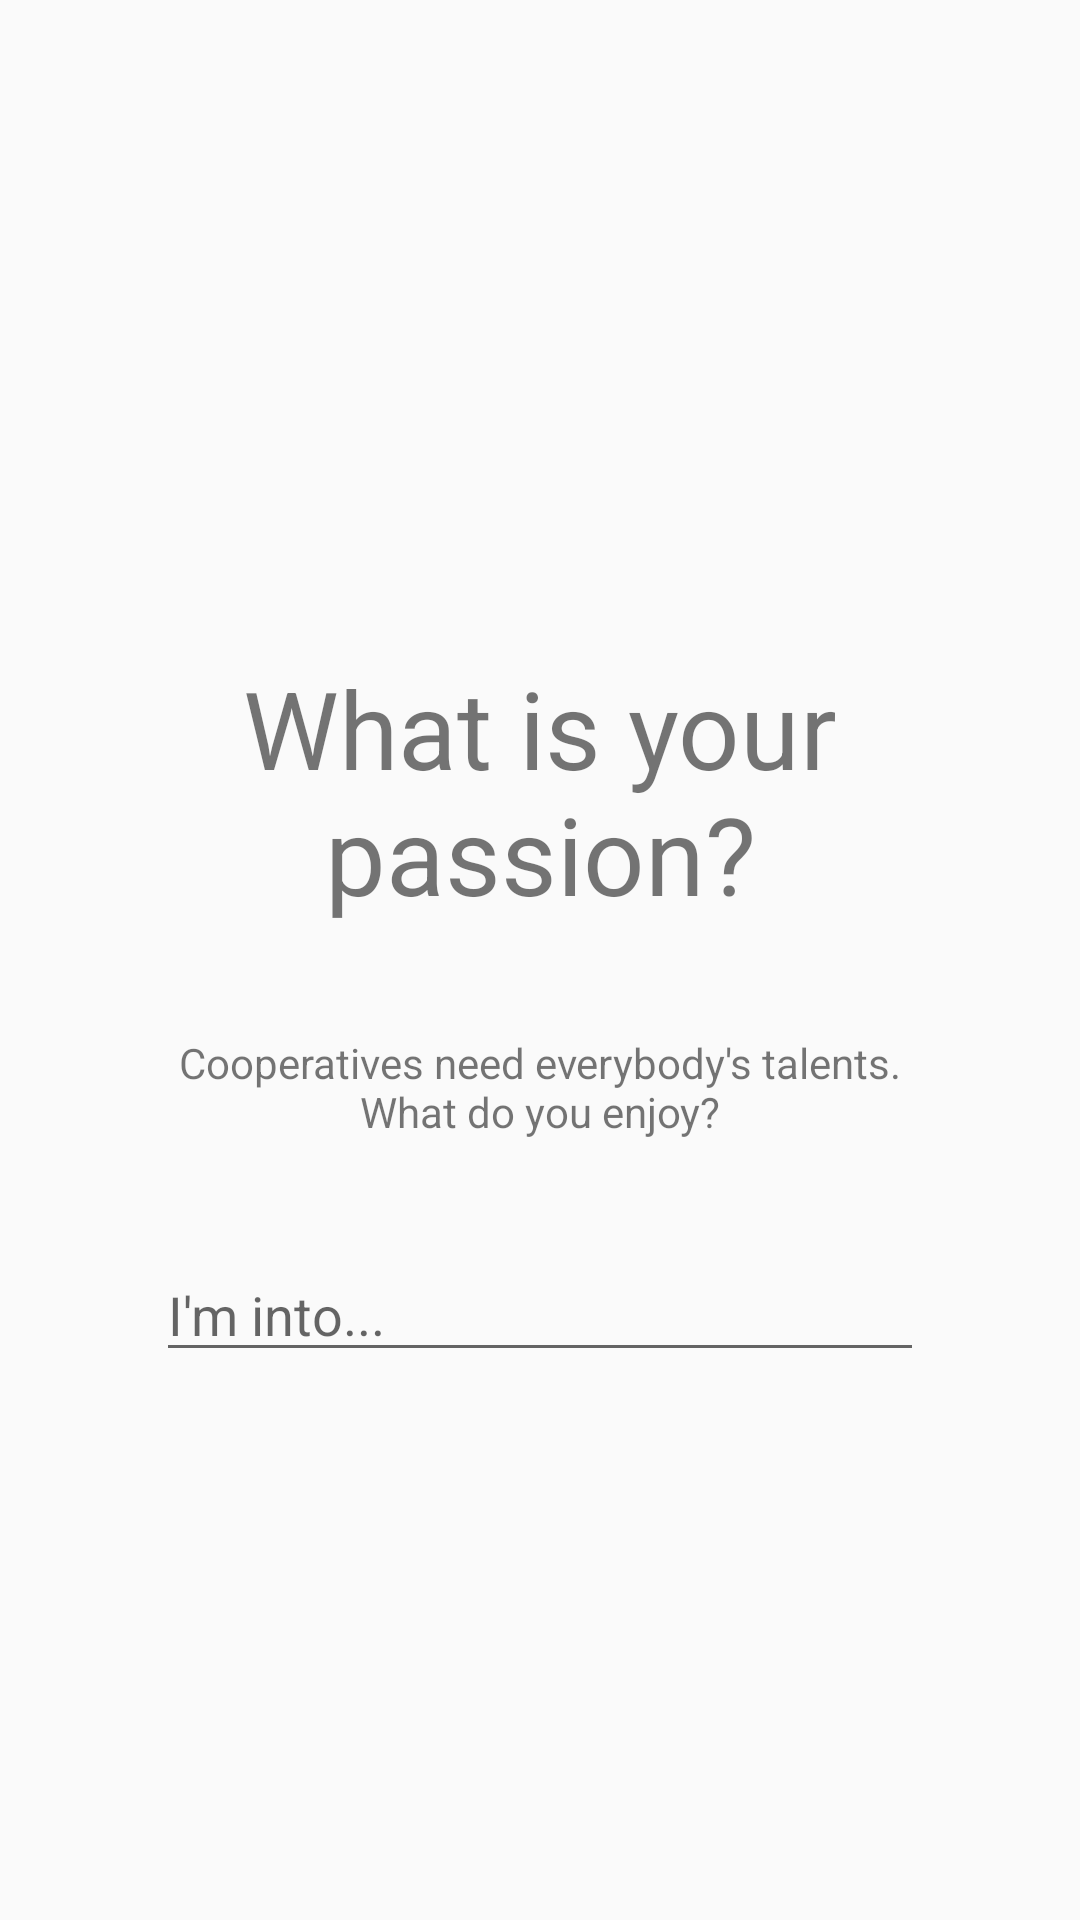

The Android layout XML behind this screen, and the referenced resources:
<!-- AndroidManifest.xml: application theme AppTheme -->
<!-- res/layout/what_skills.xml -->
<?xml version="1.0" encoding="utf-8"?>
<LinearLayout xmlns:android="http://schemas.android.com/apk/res/android"
              android:orientation="vertical"
              android:layout_width="match_parent"
              android:layout_height="match_parent"
              android:gravity="center">

    <ImageView
        android:layout_width="wrap_content"
        android:layout_height="wrap_content"
        android:layout_marginBottom="36dp"
        android:src="@drawable/ic_skills"/>

    <TextView
        android:layout_width="wrap_content"
        android:layout_height="wrap_content"
        android:layout_marginLeft="24dp"
        android:layout_marginRight="24dp"
        android:layout_marginBottom="36dp"
        android:text="@string/skills"
        android:gravity="center"
        android:textSize="36sp"/>

    <TextView
        android:layout_width="256dp"
        android:layout_height="wrap_content"
        android:layout_marginBottom="36dp"
        android:gravity="center"
        android:text="@string/skills_blurb"/>

    <EditText
        android:id="@+id/primaryInput"
        android:layout_width="256dp"
        android:layout_height="wrap_content"
        android:maxLines="2"
        android:hint="@string/im_into" />

</LinearLayout>
<!-- resources referenced by this layout -->
<resources>
  <string name="im_into">I\'m into...</string>
  <string name="skills">What is your passion?</string>
  <string name="skills_blurb">Cooperatives need everybody\'s talents. What do you enjoy?</string>
  <style name="AppTheme" parent="AppThemeBase" />
  <style name="AppThemeBase" parent="Theme.AppCompat.Light.DarkActionBar">
          
          <item name="colorPrimary">#4CAF50</item>
          <item name="colorPrimaryDark">#2E7D32</item>
      </style>
</resources>
